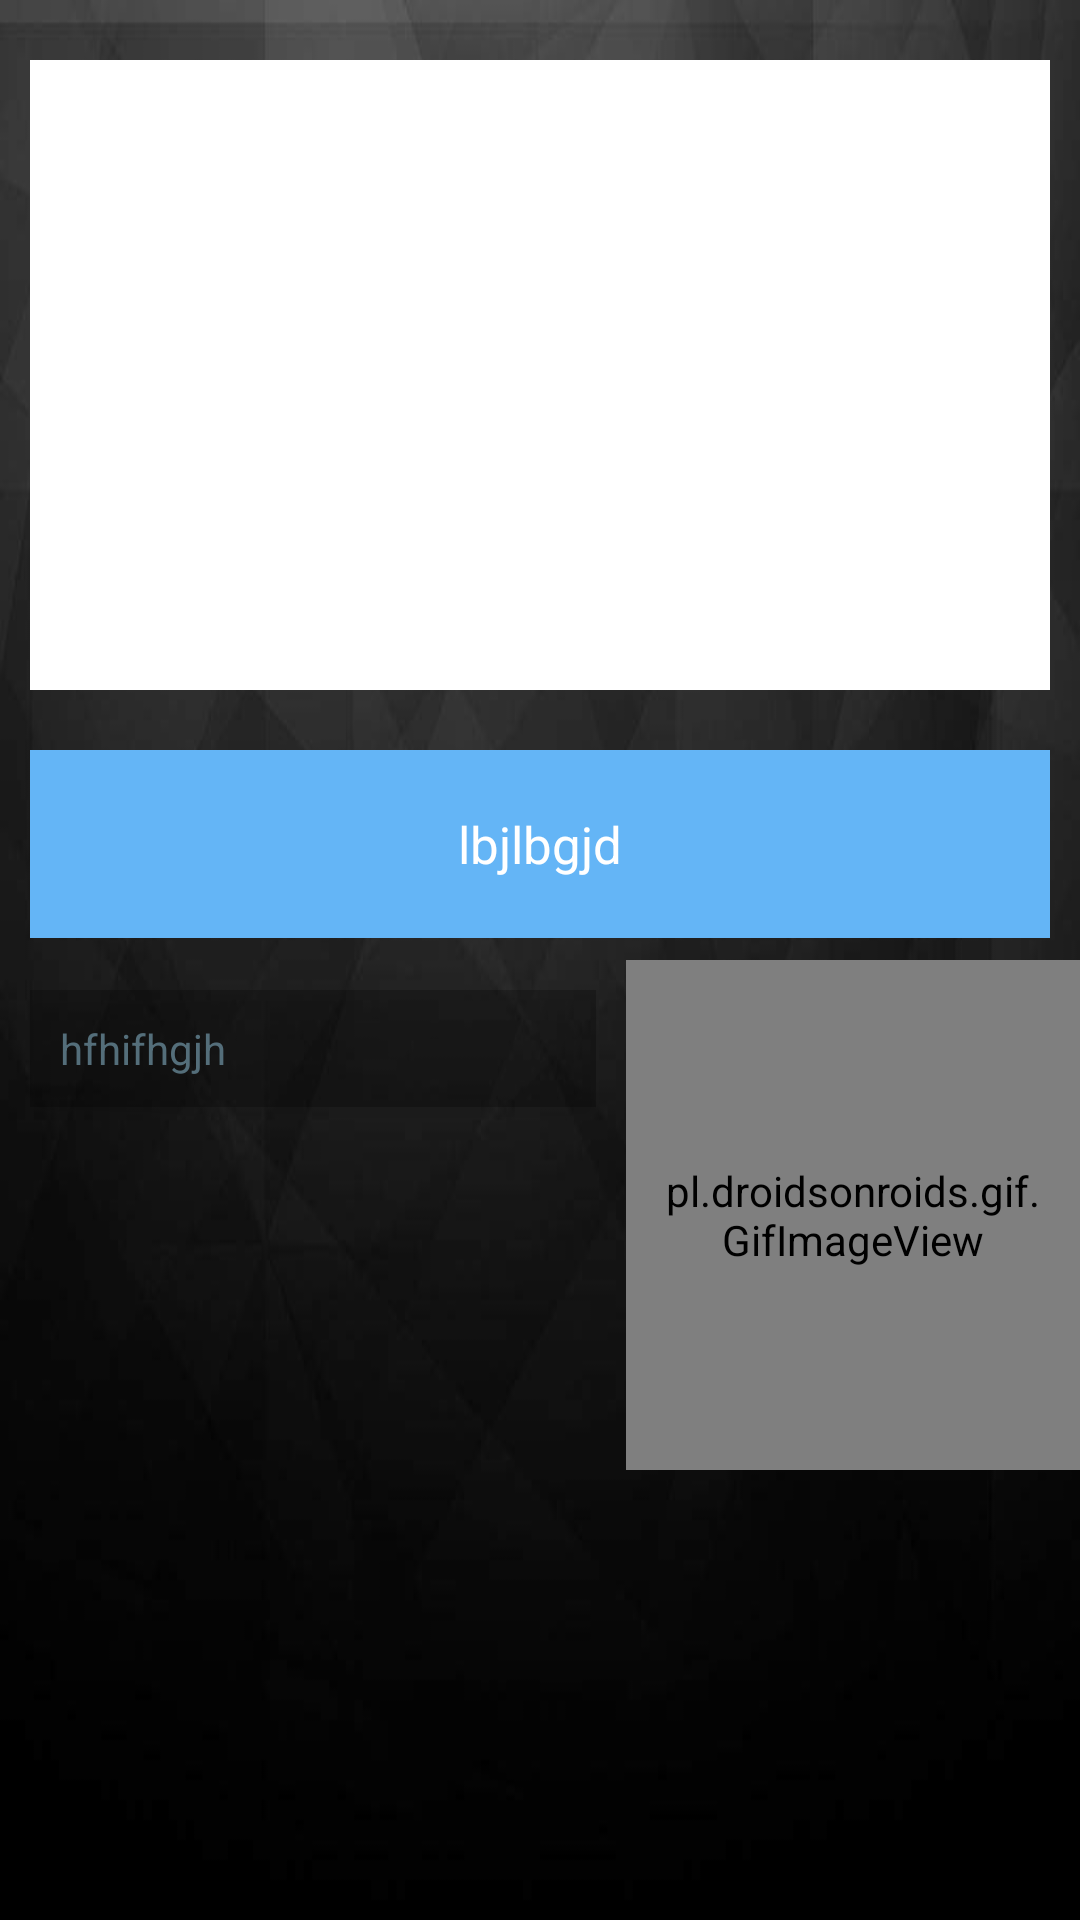

Android layout source for this screen:
<!-- AndroidManifest.xml: application theme AppTheme -->
<!-- res/layout/activity_workout.xml -->
<?xml version="1.0" encoding="utf-8"?>
<FrameLayout xmlns:android="http://schemas.android.com/apk/res/android"
    xmlns:app="http://schemas.android.com/apk/res-auto"
    xmlns:tools="http://schemas.android.com/tools"
    android:layout_width="match_parent"
    android:layout_height="match_parent"
    android:background="@drawable/bg1_b"
    tools:context="com.example.dell.DTUhack.WorkoutActivity">

    <ImageView
        android:id="@+id/workoutiv"
        android:layout_width="match_parent"
        android:layout_height="250dp"
        android:layout_gravity="center_horizontal"
        android:src="@color/white"
        android:layout_marginHorizontal="10dp"
        android:paddingVertical="20dp"/>

    <TextView
        android:id="@+id/workouttitle"
        android:text="lbjlbgjd"
        android:textColor="@color/white"
        android:textSize="17dp"
        android:background="@color/blue_300"
        android:layout_width="match_parent"
        android:layout_height="wrap_content"
        android:padding="20dp"
        android:layout_marginHorizontal="10dp"
        android:gravity="center"
        android:layout_marginTop="250dp"/>

    <LinearLayout
        android:layout_width="match_parent"
        android:layout_height="wrap_content"
        android:layout_marginTop="320dp"
        android:orientation="horizontal">

        <ScrollView
            android:layout_width="0dp"
            android:background="@color/transparent2"
            android:layout_weight="5"
            android:layout_height="wrap_content"
            android:padding="10dp"
            android:layout_margin="10dp"
            android:elevation="5dp"
            android:scrollbars="vertical"
            android:fillViewport="true">

            <TextView
                android:id="@+id/workoutdesc"
                android:text="hfhifhgjh"
                android:layout_width="match_parent"
                android:layout_height="wrap_content"/>

        </ScrollView>

        <pl.droidsonroids.gif.GifImageView
            android:layout_width="0dp"
            android:layout_weight="4"
            android:layout_height="170dp"
            android:paddingHorizontal="10dp"
            android:src="@drawable/workout"
            android:layout_gravity="center_vertical"/>

    </LinearLayout>


</FrameLayout>
<!-- resources referenced by this layout -->
<resources>
  <color name="blue_300">#64B5F6</color>
  <color name="transparent2">#40000000</color>
  <color name="white">#FFFFFF</color>
  <!-- drawable bg1_b: jpg bitmap (drawable-xxhdpi, 13131 bytes) -->
  <style name="AppTheme" parent="Theme.AppCompat.Light.DarkActionBar">
          
          <item name="colorPrimary">@color/black</item>
          <item name="colorPrimaryDark">@color/blue_grey_900</item>
          <item name="colorAccent">@color/light_blue_400</item>
          <item name="android:textColor">@color/blue_grey_600</item>
          <item name="android:windowBackground">@drawable/bg2_w</item>
      </style>
  <color name="black">#000000</color>
  <color name="blue_grey_900">#263238</color>
  <color name="light_blue_400">#29B6F6</color>
  <color name="blue_grey_600">#546E7A</color>
</resources>
